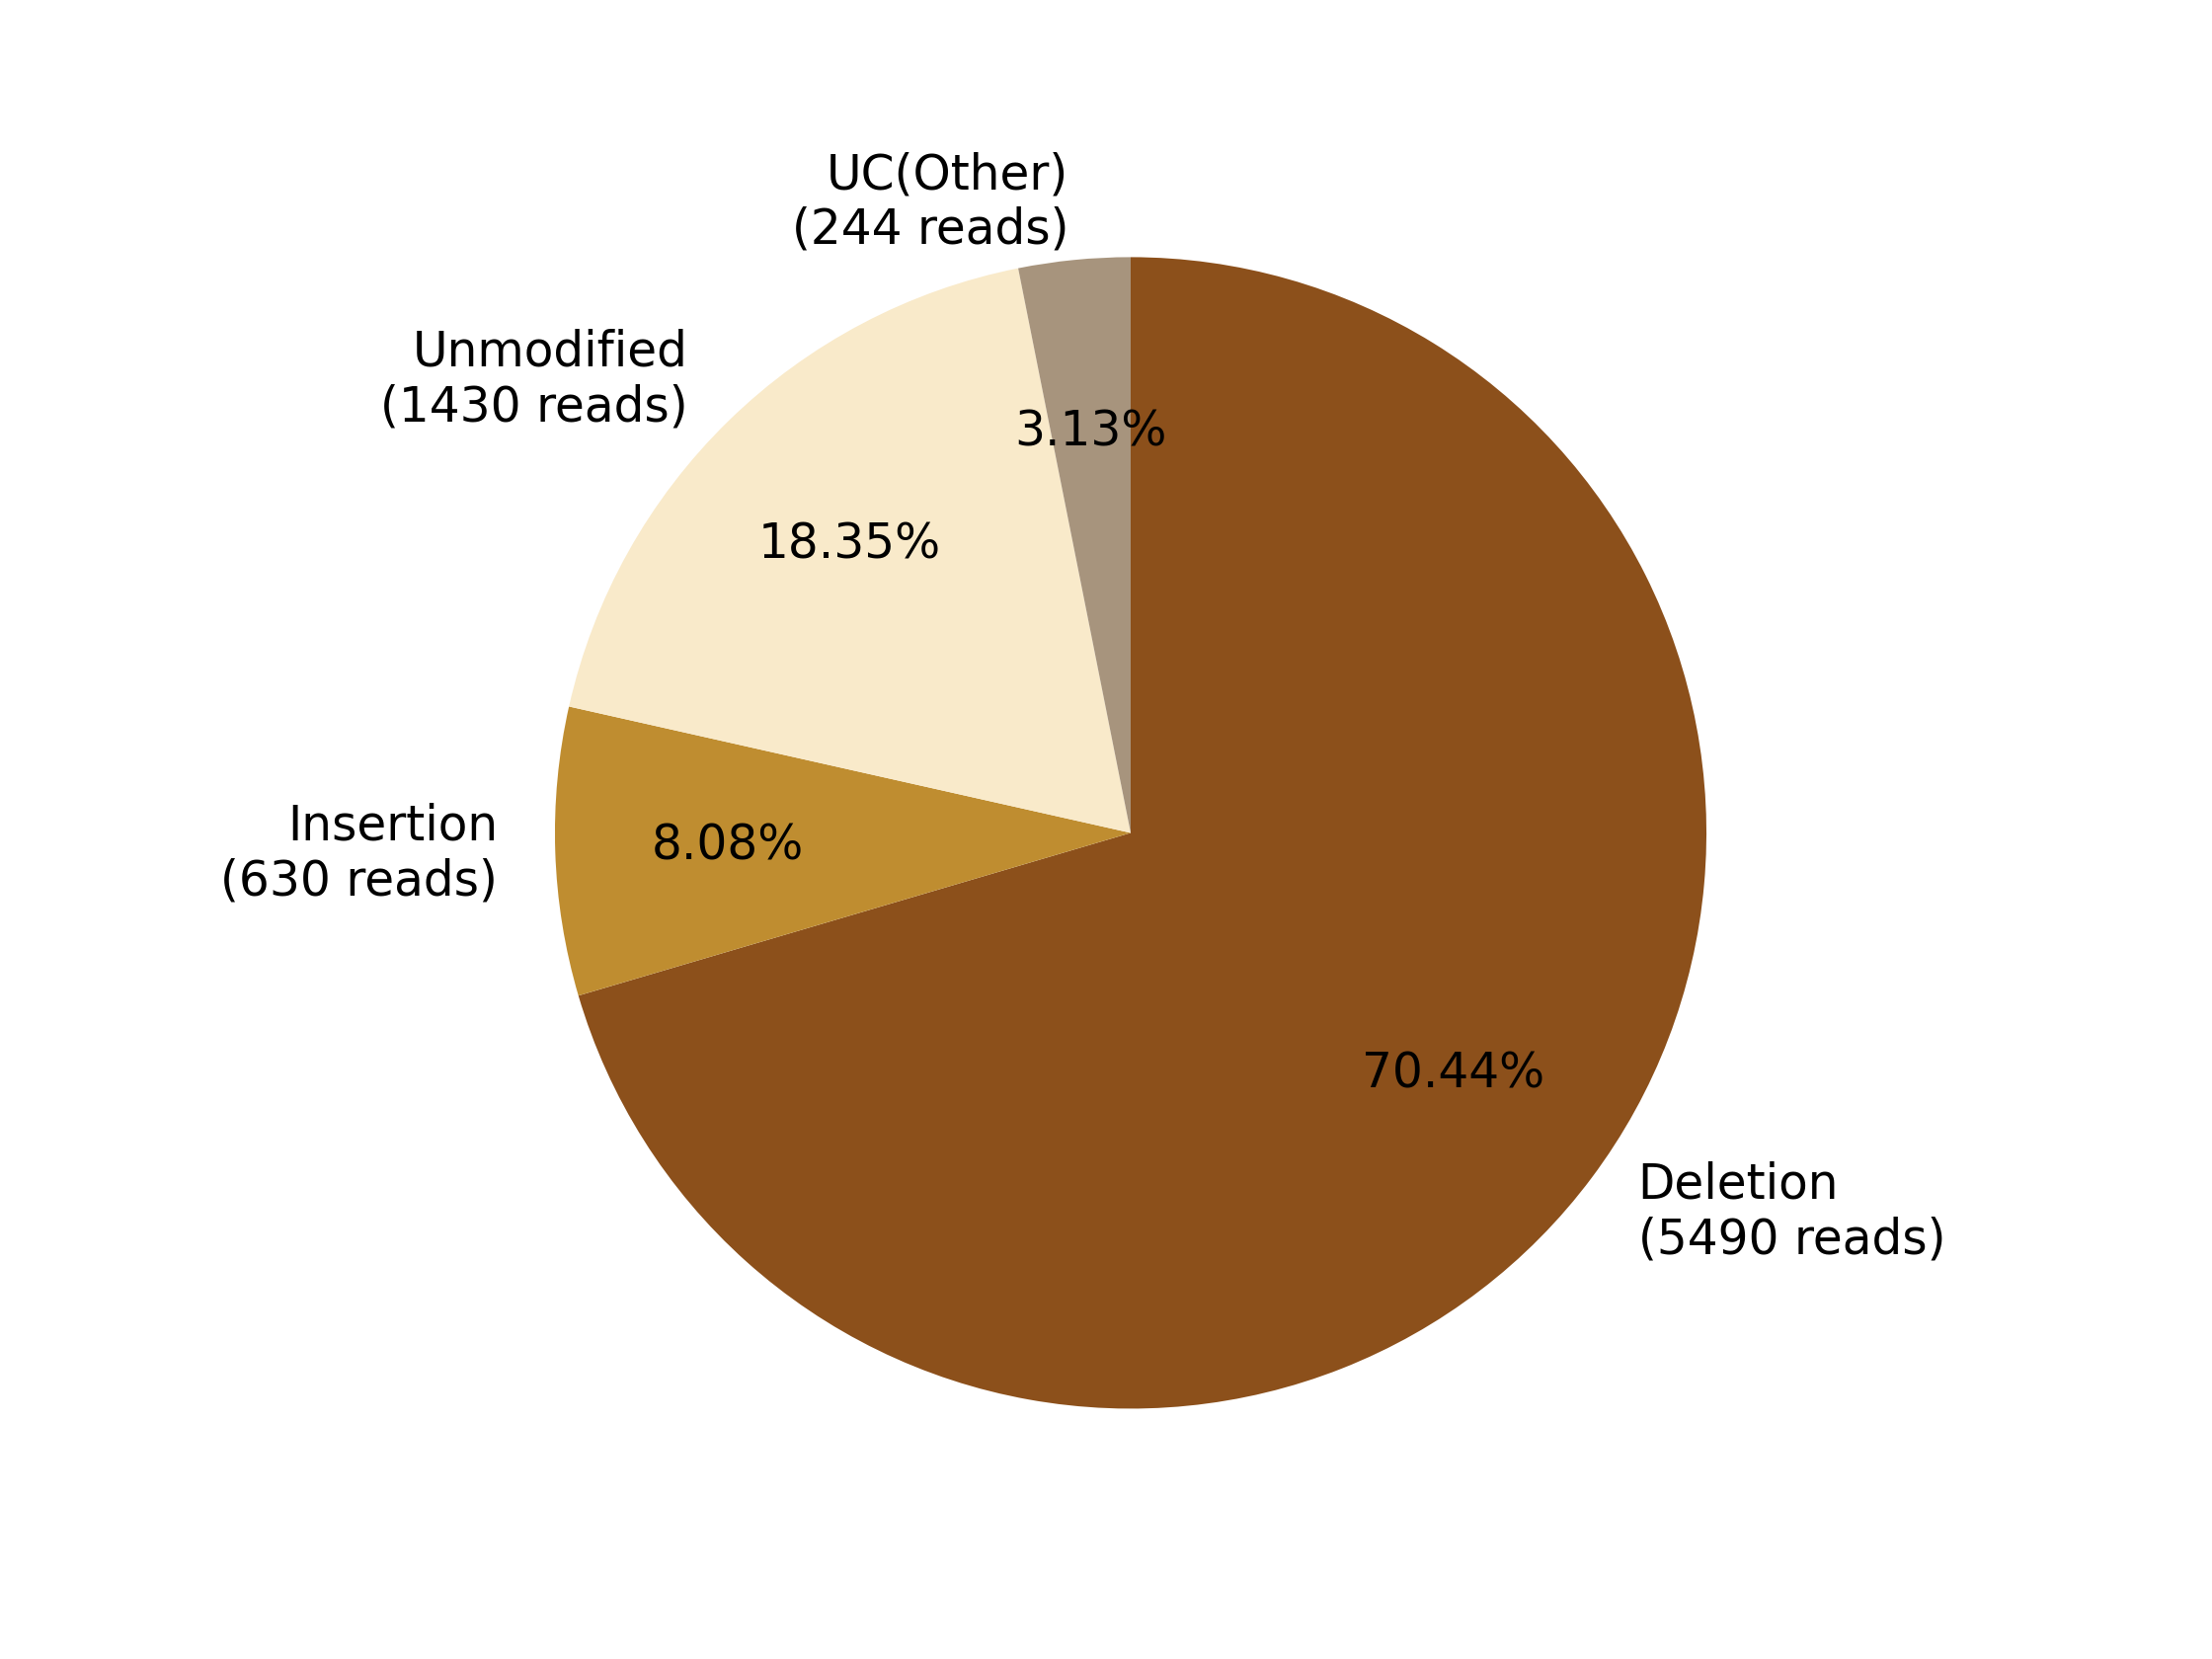

Values plotted in this chart, from the file beside it:
0, 1, 2, 3, 4, 5, 6, 7
, , Deletion?(5490 reads), Insertion?(630 reads), , Unmodified?(1430 reads), , UC(Other)?(244 reads)
0, 0, 5490, 630, 0, 1430, 0, 244
0.0, 0.0, 70.44, 8.083, 0.0, 18.35, 0.0, 3.131
